2-way image classification set "spiral_augmented" from GitHub (2ai-lab/Leveraging-Handwriting-Impairment-as-an-Early-Biomarker-for-Parkinson-Disease); label vocabulary: healthy, Parkinson.

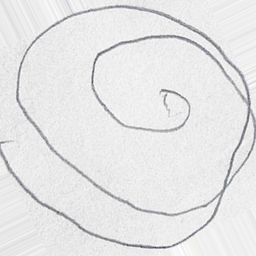
Label: Parkinson

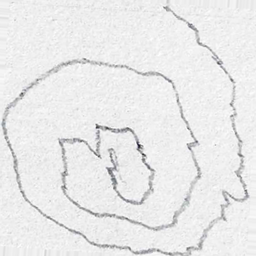
Label: Parkinson

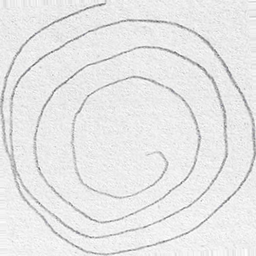
Label: Parkinson

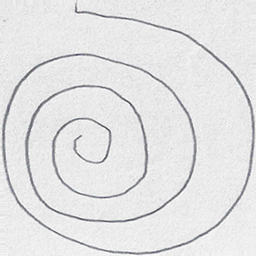
Label: healthy

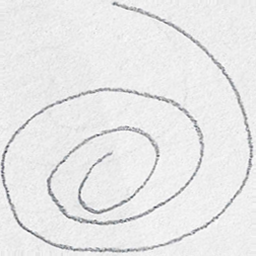
Label: healthy

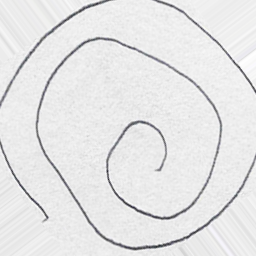
Label: healthy
